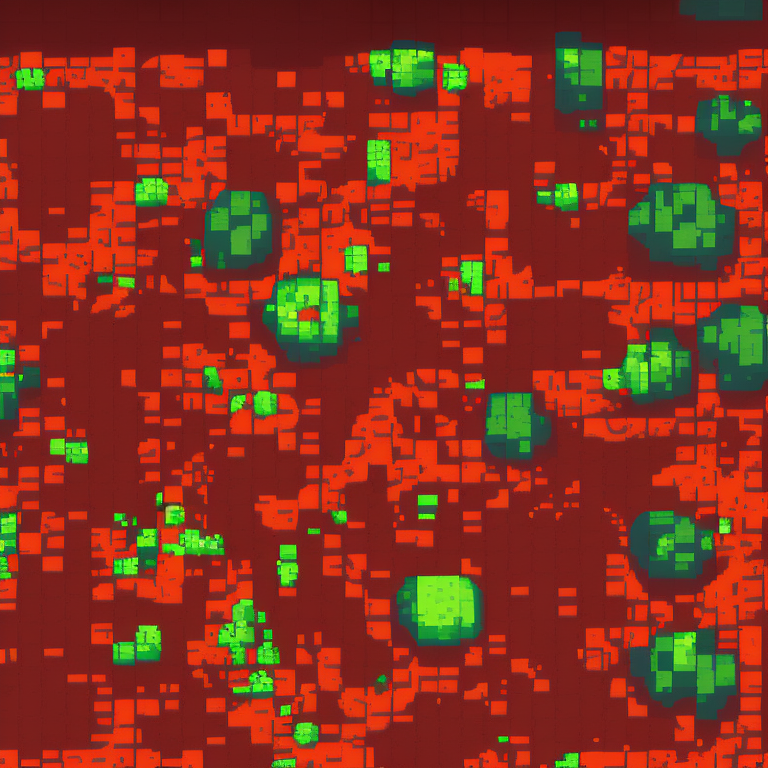
Generation parameters embedded in this image by AUTOMATIC1111 Stable Diffusion web UI or a fork of it (Forge, ...) (PNG 'parameters' text chunk):
top-down view of rocky ground tile. alien biome. detailed. kingdom rush style. tileable. pixelsprite
Negative prompt: road, tree, grass, building
Steps: 30, Sampler: Euler a, CFG scale: 10, Seed: 2748973954, Size: 768x768, Model hash: d7fb6396ab, Model: Public-Prompts-Pixel-Model